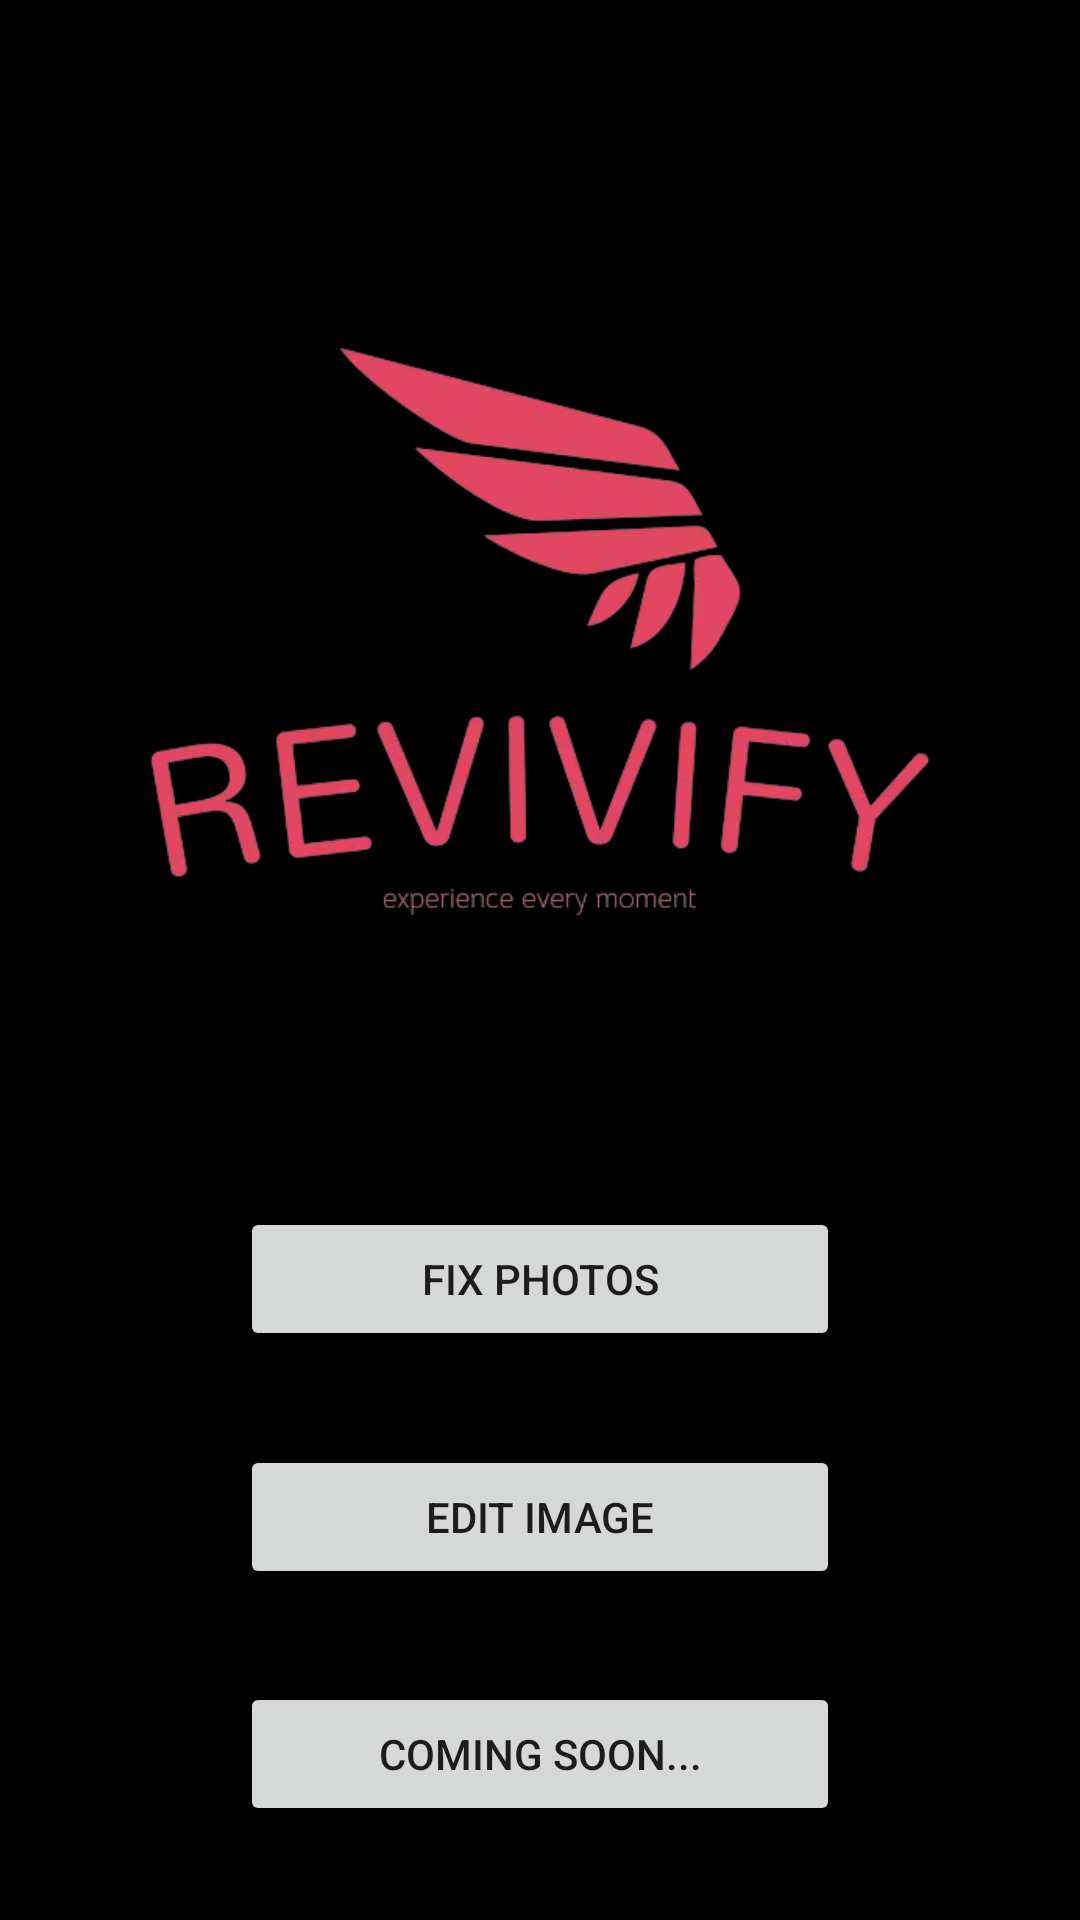

Write the Android layout XML for this screen, with the resource values it uses.
<!-- AndroidManifest.xml: application theme Theme.Revivify3 -->
<!-- res/layout/activity_main.xml -->
<?xml version="1.0" encoding="utf-8"?>
<androidx.constraintlayout.widget.ConstraintLayout xmlns:android="http://schemas.android.com/apk/res/android"
    xmlns:app="http://schemas.android.com/apk/res-auto"
    xmlns:tools="http://schemas.android.com/tools"
    android:layout_width="match_parent"
    android:layout_height="match_parent"
    android:background="@color/black"
    tools:context=".MainActivity">

    <Button
        android:id="@+id/Feature1"
        android:layout_width="200dp"
        android:layout_height="wrap_content"
        android:text="@string/fix_photos"
        app:layout_constraintBottom_toTopOf="@+id/Feature2"
        app:layout_constraintEnd_toEndOf="parent"
        app:layout_constraintHorizontal_bias="0.5"
        app:layout_constraintStart_toStartOf="parent"
        app:layout_constraintTop_toBottomOf="@+id/imageView"
        app:layout_constraintVertical_bias="0.5" />

    <Button
        android:id="@+id/Feature2"
        android:layout_width="200dp"
        android:layout_height="wrap_content"
        android:text="@string/edit_image"
        app:layout_constraintBottom_toTopOf="@+id/Feature3"
        app:layout_constraintEnd_toEndOf="parent"
        app:layout_constraintHorizontal_bias="0.5"
        app:layout_constraintStart_toStartOf="parent"
        app:layout_constraintTop_toBottomOf="@+id/Feature1"
        app:layout_constraintVertical_bias="0.5" />

    <Button
        android:id="@+id/Feature3"
        android:layout_width="200dp"
        android:layout_height="wrap_content"
        android:text="@string/coming_soon"
        app:layout_constraintBottom_toBottomOf="parent"
        app:layout_constraintEnd_toEndOf="parent"
        app:layout_constraintHorizontal_bias="0.5"
        app:layout_constraintStart_toStartOf="parent"
        app:layout_constraintTop_toBottomOf="@+id/Feature2"
        app:layout_constraintVertical_bias="0.5" />

    <ImageView
        android:id="@+id/imageView"
        android:layout_width="0dp"
        android:layout_height="321dp"
        android:layout_margin="50dp"
        android:layout_marginStart="10dp"
        android:layout_marginEnd="10dp"
        app:layout_constraintEnd_toEndOf="parent"
        app:layout_constraintHorizontal_bias="0.5"
        app:layout_constraintStart_toStartOf="parent"
        app:layout_constraintTop_toTopOf="parent"
        app:srcCompat="@drawable/logo" />

</androidx.constraintlayout.widget.ConstraintLayout>
<!-- resources referenced by this layout -->
<resources>
  <color name="black">#FF000000</color>
  <!-- drawable logo: png bitmap (drawable, 64744 bytes) -->
  <string name="coming_soon">Coming Soon...</string>
  <string name="edit_image">Edit Image</string>
  <string name="fix_photos">Fix Photos</string>
  <style name="Theme.Revivify3" parent="Theme.MaterialComponents.DayNight.NoActionBar">
          
          <item name="colorPrimary">@color/app_red</item>
          <item name="colorPrimaryVariant">@color/black</item>
          <item name="colorOnPrimary">@color/white</item>
          
          <item name="colorSecondary">@color/teal_200</item>
          <item name="colorSecondaryVariant">@color/teal_700</item>
          <item name="colorOnSecondary">@color/black</item>
          
          <item name="android:statusBarColor">?attr/colorPrimaryVariant</item>
          
      </style>
  <color name="app_red">#de456e</color>
  <color name="white">#FFFFFFFF</color>
  <color name="teal_200">#FF03DAC5</color>
  <color name="teal_700">#FF018786</color>
</resources>
